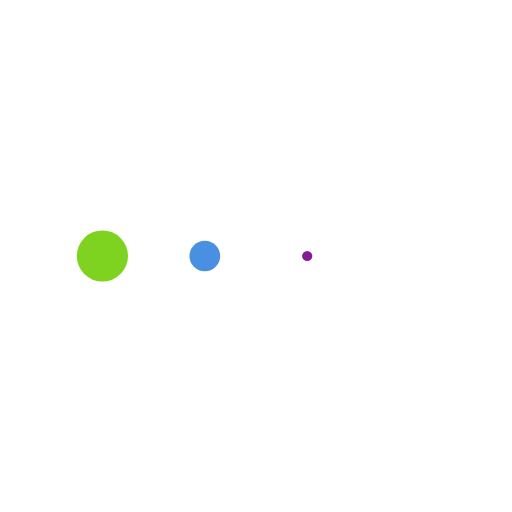
t = 0.00 s
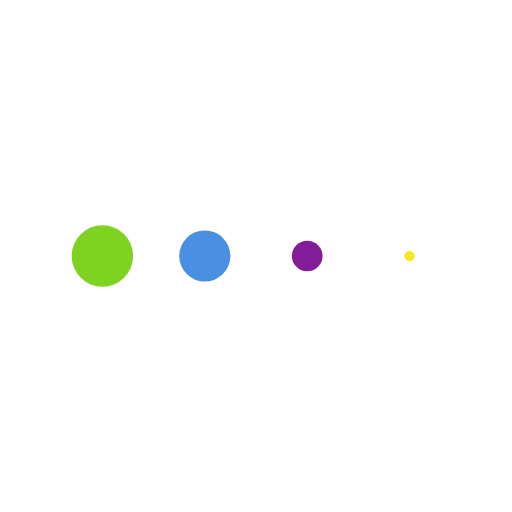
t = 0.13 s
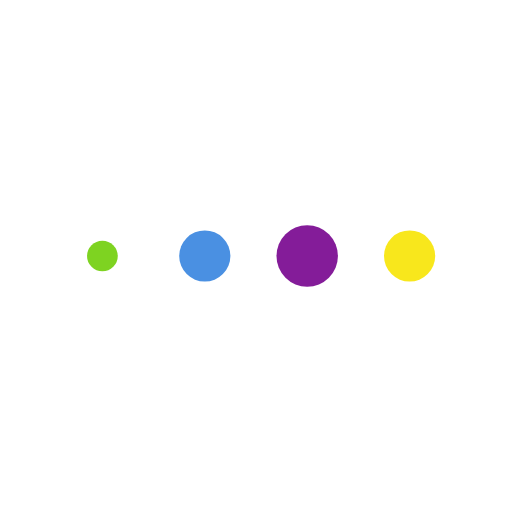
t = 0.38 s
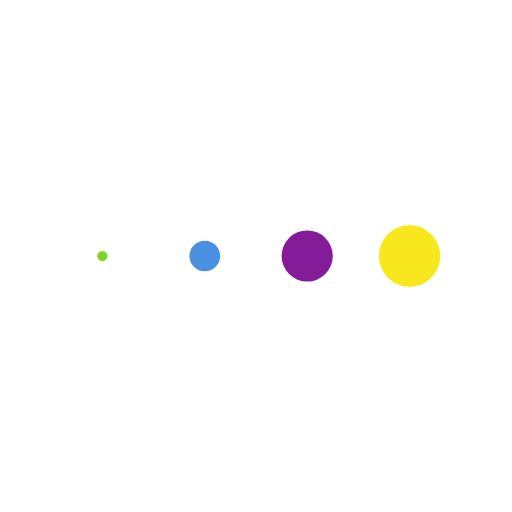
t = 0.50 s
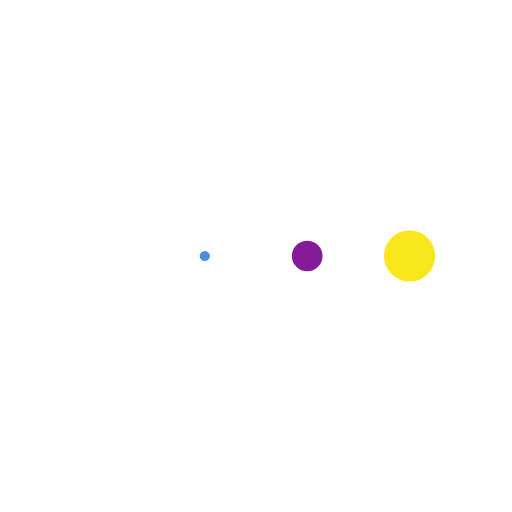
t = 0.63 s
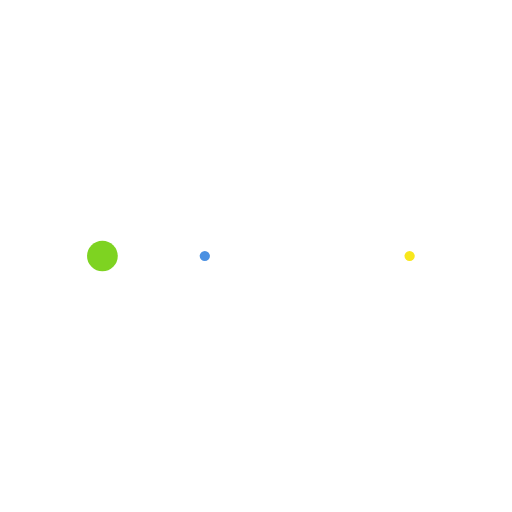
t = 0.88 s

The animated SVG that drew these frames (rendered in a browser with its animation timeline set to each time). Animation: 4 SMIL elements (animateTransform=4); one cycle of 1.00 s, repeats indefinitely.

 <svg
      xmlns="http://www.w3.org/2000/svg"
      xmlns:xlink="http://www.w3.org/1999/xlink"
      width="200px"
      height="200px"
      viewBox="0 0 100 100"
      preserveAspectRatio="xMidYMid">
      <g transform="translate(20 50)">
        <circle cx="0" cy="0" r="6" fill="#7ed321">
          <animateTransform
            attributeName="transform"
            type="scale"
            begin="-0.375s"
            calcMode="spline"
            keySplines="0.3 0 0.7 1;0.3 0 0.7 1"
            values="0;1;0"
            keyTimes="0;0.5;1"
            dur="1s"
            repeatCount="indefinite"
          />
        </circle>
      </g>
      <g transform="translate(40 50)">
        <circle cx="0" cy="0" r="6" fill="#4a90e2">
          <animateTransform
            attributeName="transform"
            type="scale"
            begin="-0.25s"
            calcMode="spline"
            keySplines="0.3 0 0.7 1;0.3 0 0.7 1"
            values="0;1;0"
            keyTimes="0;0.5;1"
            dur="1s"
            repeatCount="indefinite"
          />
        </circle>
      </g>
      <g transform="translate(60 50)">
        <circle cx="0" cy="0" r="6" fill="#841c99">
          <animateTransform
            attributeName="transform"
            type="scale"
            begin="-0.125s"
            calcMode="spline"
            keySplines="0.3 0 0.7 1;0.3 0 0.7 1"
            values="0;1;0"
            keyTimes="0;0.5;1"
            dur="1s"
            repeatCount="indefinite"
          />
        </circle>
      </g>
      <g transform="translate(80 50)">
        <circle cx="0" cy="0" r="6" fill="#f8e71c">
          <animateTransform
            attributeName="transform"
            type="scale"
            begin="0s"
            calcMode="spline"
            keySplines="0.3 0 0.7 1;0.3 0 0.7 1"
            values="0;1;0"
            keyTimes="0;0.5;1"
            dur="1s"
            repeatCount="indefinite"
          />
        </circle>
      </g>
    </svg>
